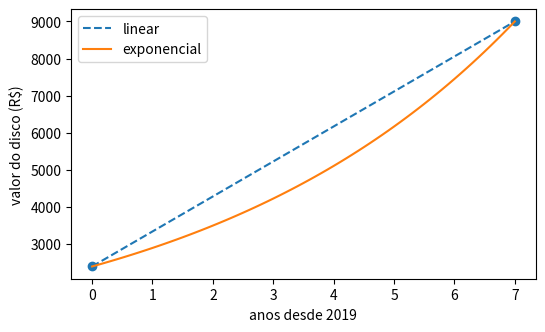

This figure's Python source:
import matplotlib.pyplot as plt

v0 = 2400.0   # o que a loja pagou em 2019
v7 = 9000.0   # quanto vale em 2026, sete anos depois
anos = 7

passo = (v7 - v0) / anos              # linear: soma
taxa = (v7 / v0) ** (1 / anos) - 1    # exponencial: multiplica
print(f"linear: + R$ {passo:.2f} por ano")
print(f"exponencial: {taxa * 100:.2f}% ao ano")
print()
print("ano    linear  exponencial")
for t in range(anos + 1):
    linear = v0 + passo * t
    exponencial = v0 * (1 + taxa) ** t
    print(f"{2019 + t}  {linear:8.2f}  {exponencial:11.2f}")

ts = []
for i in range(0, 71):
    ts.append(i / 10)
lineares = []
exponenciais = []
for t in ts:
    lineares.append(v0 + passo * t)
    exponenciais.append(v0 * (1 + taxa) ** t)

plt.figure(figsize=(6, 3.5))
plt.plot(ts, lineares, linestyle="--", label="linear")
plt.plot(ts, exponenciais, label="exponencial")
plt.scatter([0, 7], [v0, v7])
plt.xlabel("anos desde 2019")
plt.ylabel("valor do disco (R$)")
plt.legend()
plt.savefig("valorizacao.png", dpi=300, bbox_inches="tight")
